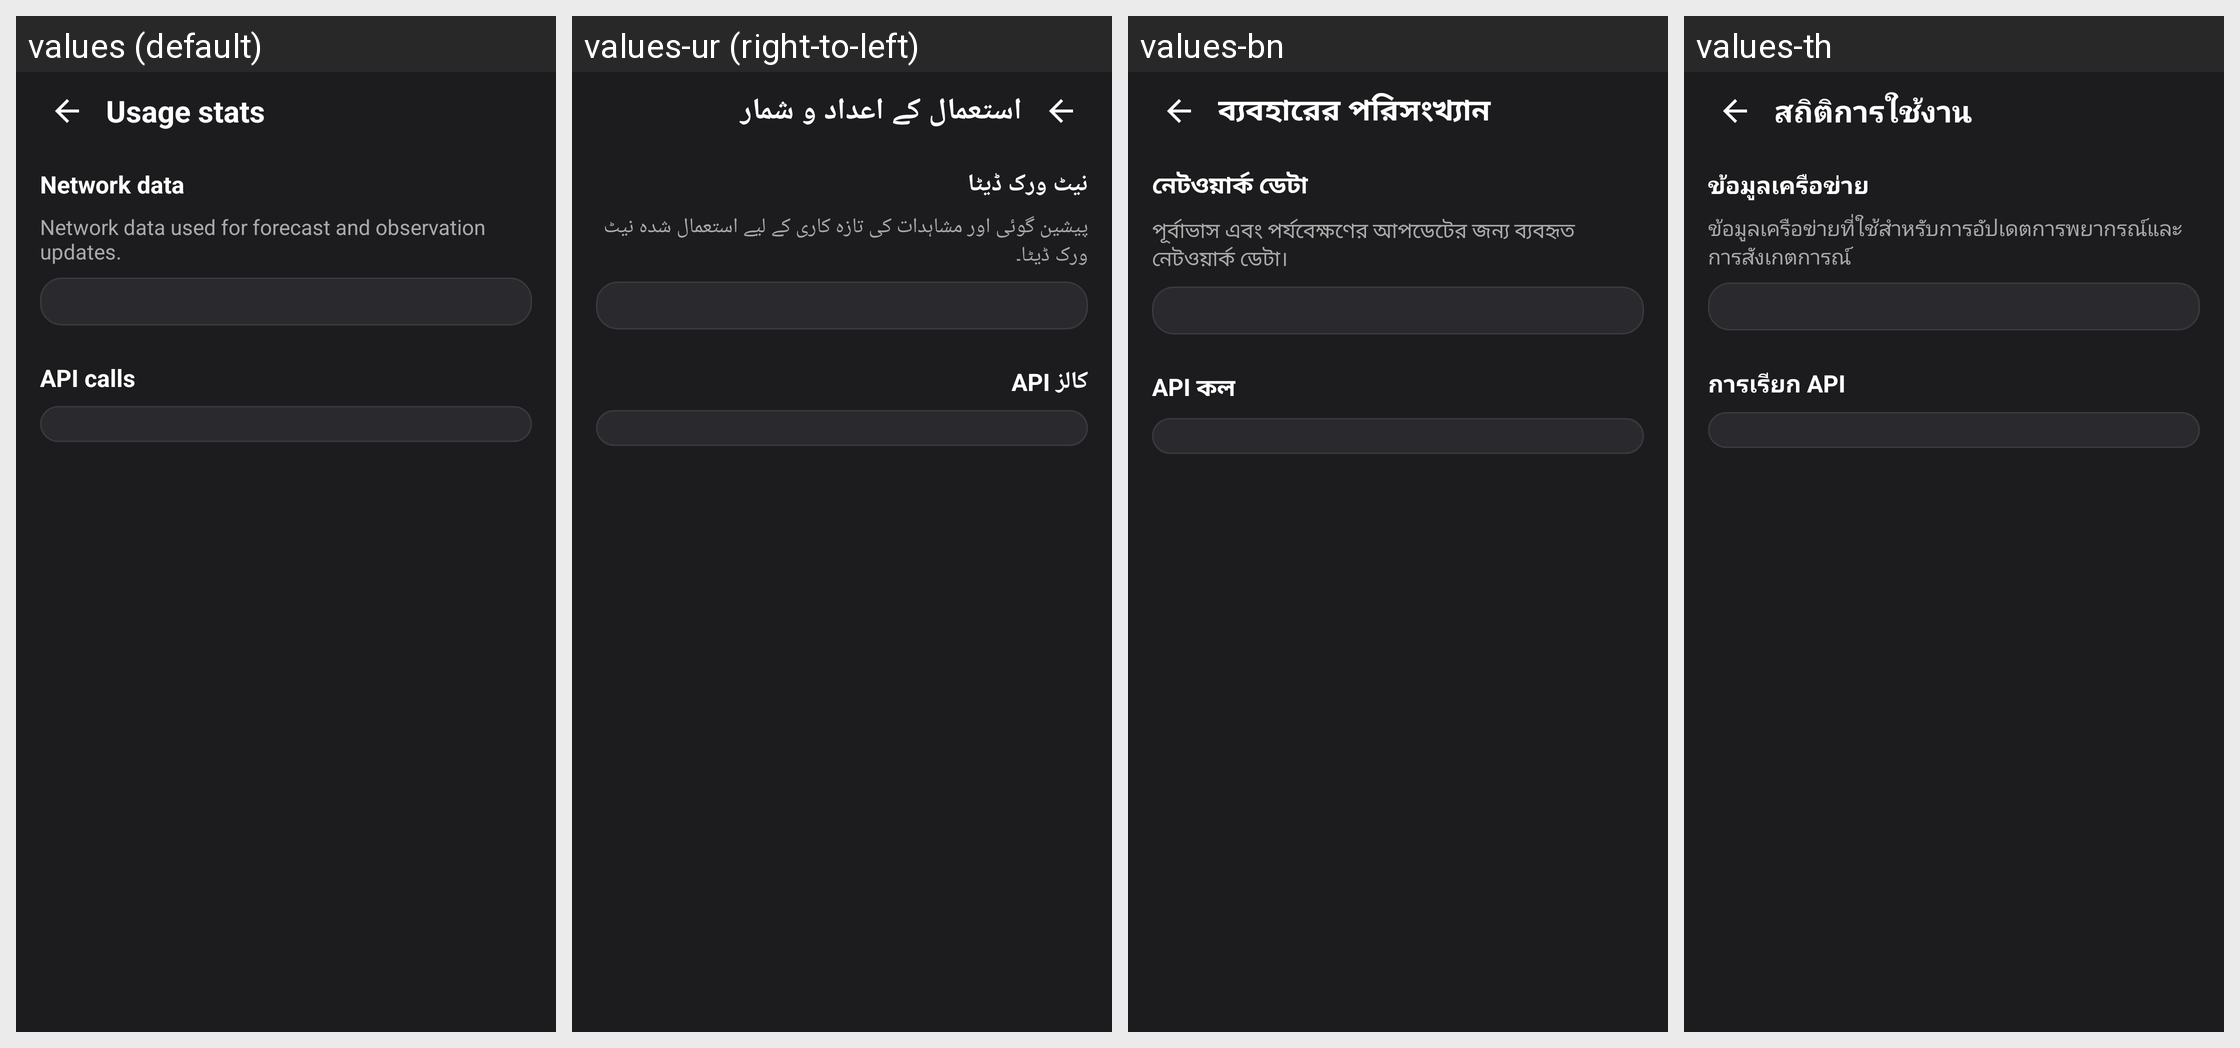

Locale-by-locale string values for the Android screen shown in this grid:
Android screen res/layout/activity_usage_stats.xml rendered under 4 locales, left to right: values (default), values-ur (right-to-left), values-bn, values-th. Device: Nexus 5 (rendered at 1080×1920; each locale shown at half size, 540×960, under a caption strip naming it); theme Theme.WeatherWidget.
Other locales in the repository, not shown: values-ar, values-de, values-es, values-fr, values-hi, values-in, values-it, values-ja, values-ko, values-pl, values-pt, values-ru, values-tr, values-uk, values-vi, values-zh-rCN.
Strings drawn on this screen, with the default value and each locale's value (text and hints the layout hard-codes, and strings that could not be matched under every locale, appear in the picture but are not listed):

usage_stats_title
  values: Usage stats
  values-ur: استعمال کے اعداد و شمار
  values-bn: ব্যবহারের পরিসংখ্যান
  values-th: สถิติการใช้งาน

usage_stats_network
  values: Network data
  values-ur: نیٹ ورک ڈیٹا
  values-bn: নেটওয়ার্ক ডেটা
  values-th: ข้อมูลเครือข่าย

data_usage_description
  values: Network data used for forecast and observation updates.
  values-ur: پیشین گوئی اور مشاہدات کی تازہ کاری کے لیے استعمال شدہ نیٹ ورک ڈیٹا۔
  values-bn: পূর্বাভাস এবং পর্যবেক্ষণের আপডেটের জন্য ব্যবহৃত নেটওয়ার্ক ডেটা।
  values-th: ข้อมูลเครือข่ายที่ใช้สำหรับการอัปเดตการพยากรณ์และการสังเกตการณ์

usage_stats_api_calls
  values: API calls
  values-ur: API کالز
  values-bn: API কল
  values-th: การเรียก API
